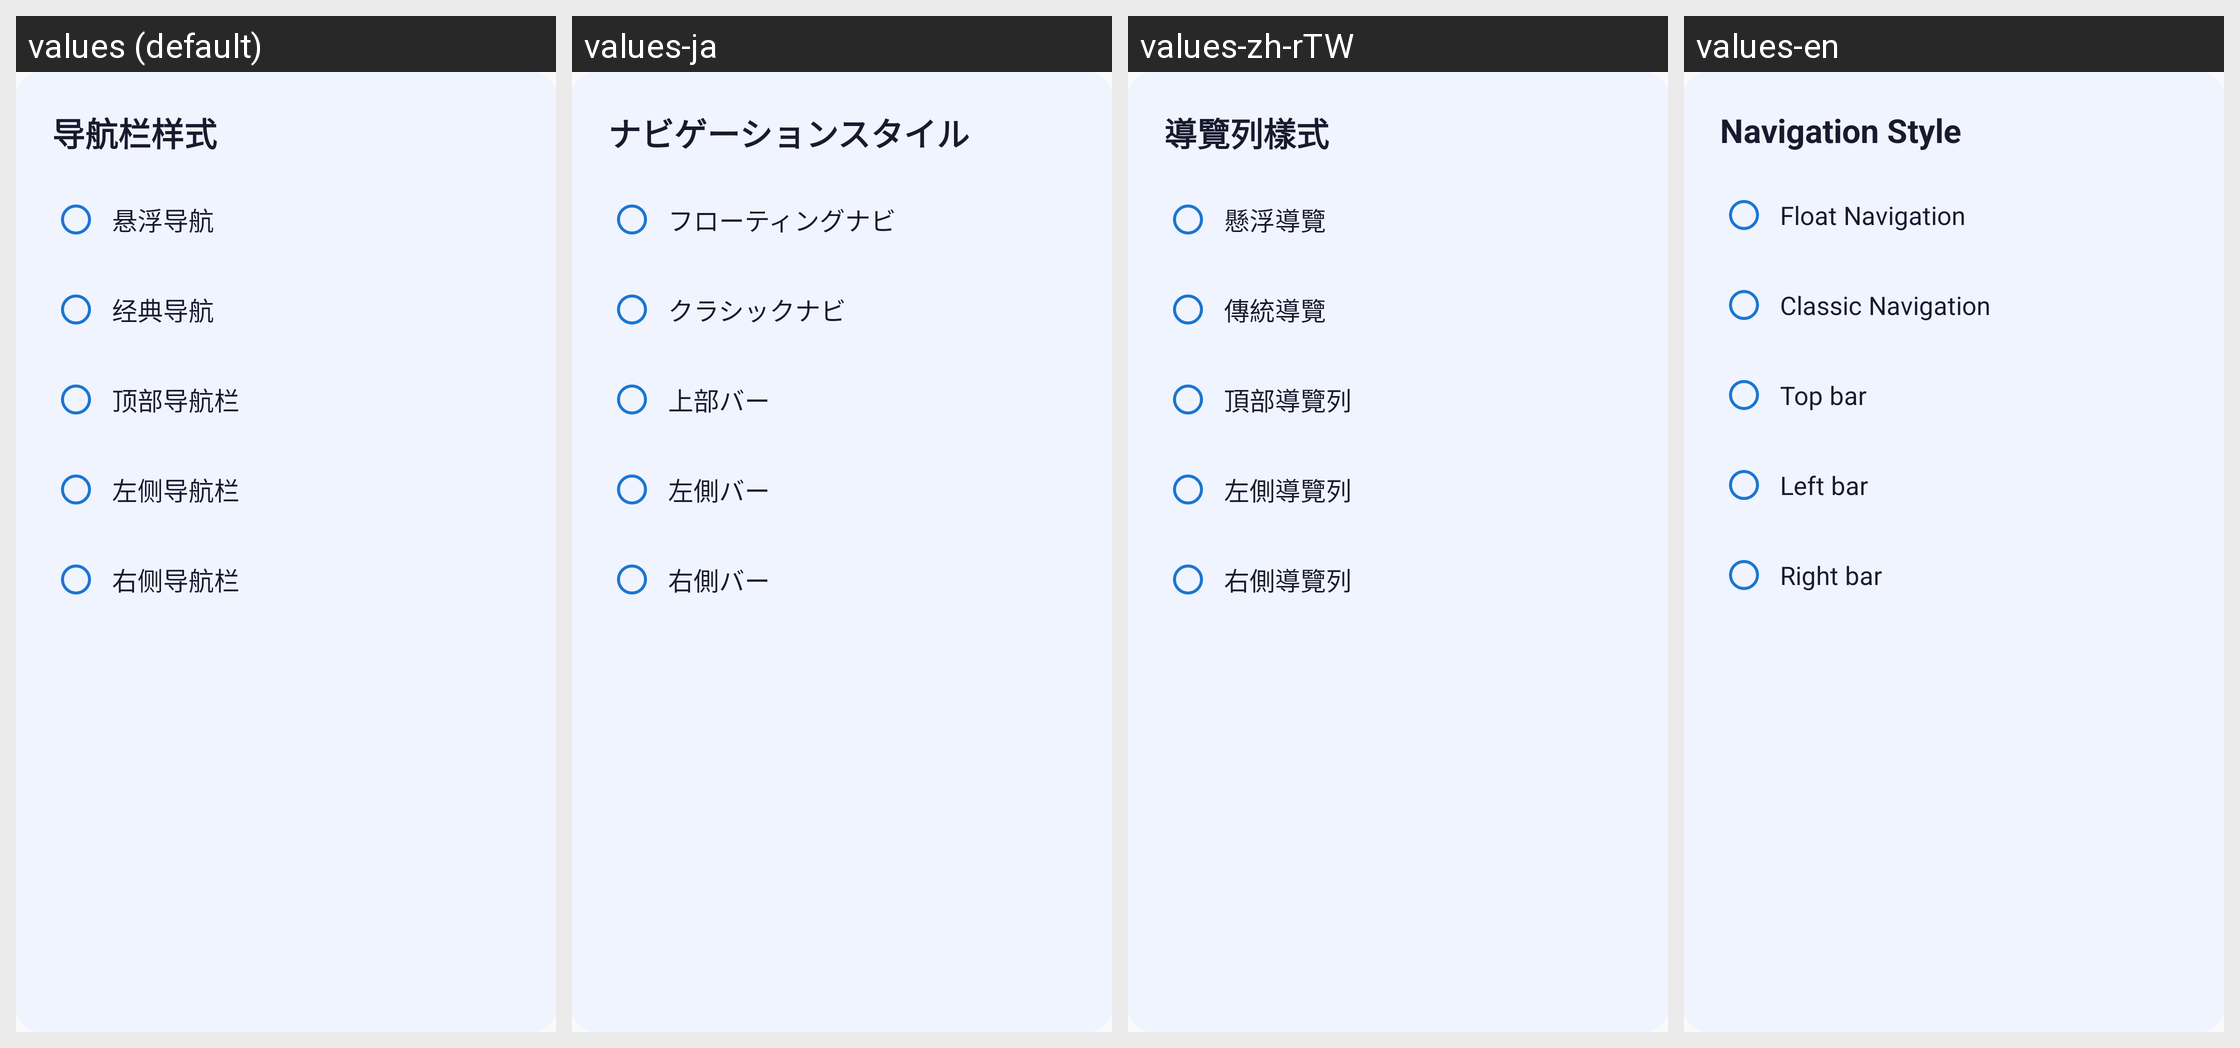

Here is an Android app screen in its default locale and in the app's own translations. Write out the translated-string differences for the strings that appear on this screen.
Android screen res/layout/dialog_nav_scheme.xml rendered under 4 locales, left to right: values (default), values-ja, values-zh-rTW, values-en. Device: Nexus 5 (rendered at 1080×1920; each locale shown at half size, 540×960, under a caption strip naming it); theme Theme.RefreshRate.
Strings drawn on this screen, with the default value and each locale's value (text and hints the layout hard-codes, and strings that could not be matched under every locale, appear in the picture but are not listed):

nav_scheme_title
  values: 导航栏样式
  values-ja: ナビゲーションスタイル
  values-zh-rTW: 導覽列樣式
  values-en: Navigation Style

nav_scheme_float
  values: 悬浮导航
  values-ja: フローティングナビ
  values-zh-rTW: 懸浮導覽
  values-en: Float Navigation

nav_scheme_classic
  values: 经典导航
  values-ja: クラシックナビ
  values-zh-rTW: 傳統導覽
  values-en: Classic Navigation

nav_scheme_top
  values: 顶部导航栏
  values-ja: 上部バー
  values-zh-rTW: 頂部導覽列
  values-en: Top bar

nav_scheme_left
  values: 左侧导航栏
  values-ja: 左側バー
  values-zh-rTW: 左側導覽列
  values-en: Left bar

nav_scheme_right
  values: 右侧导航栏
  values-ja: 右側バー
  values-zh-rTW: 右側導覽列
  values-en: Right bar
